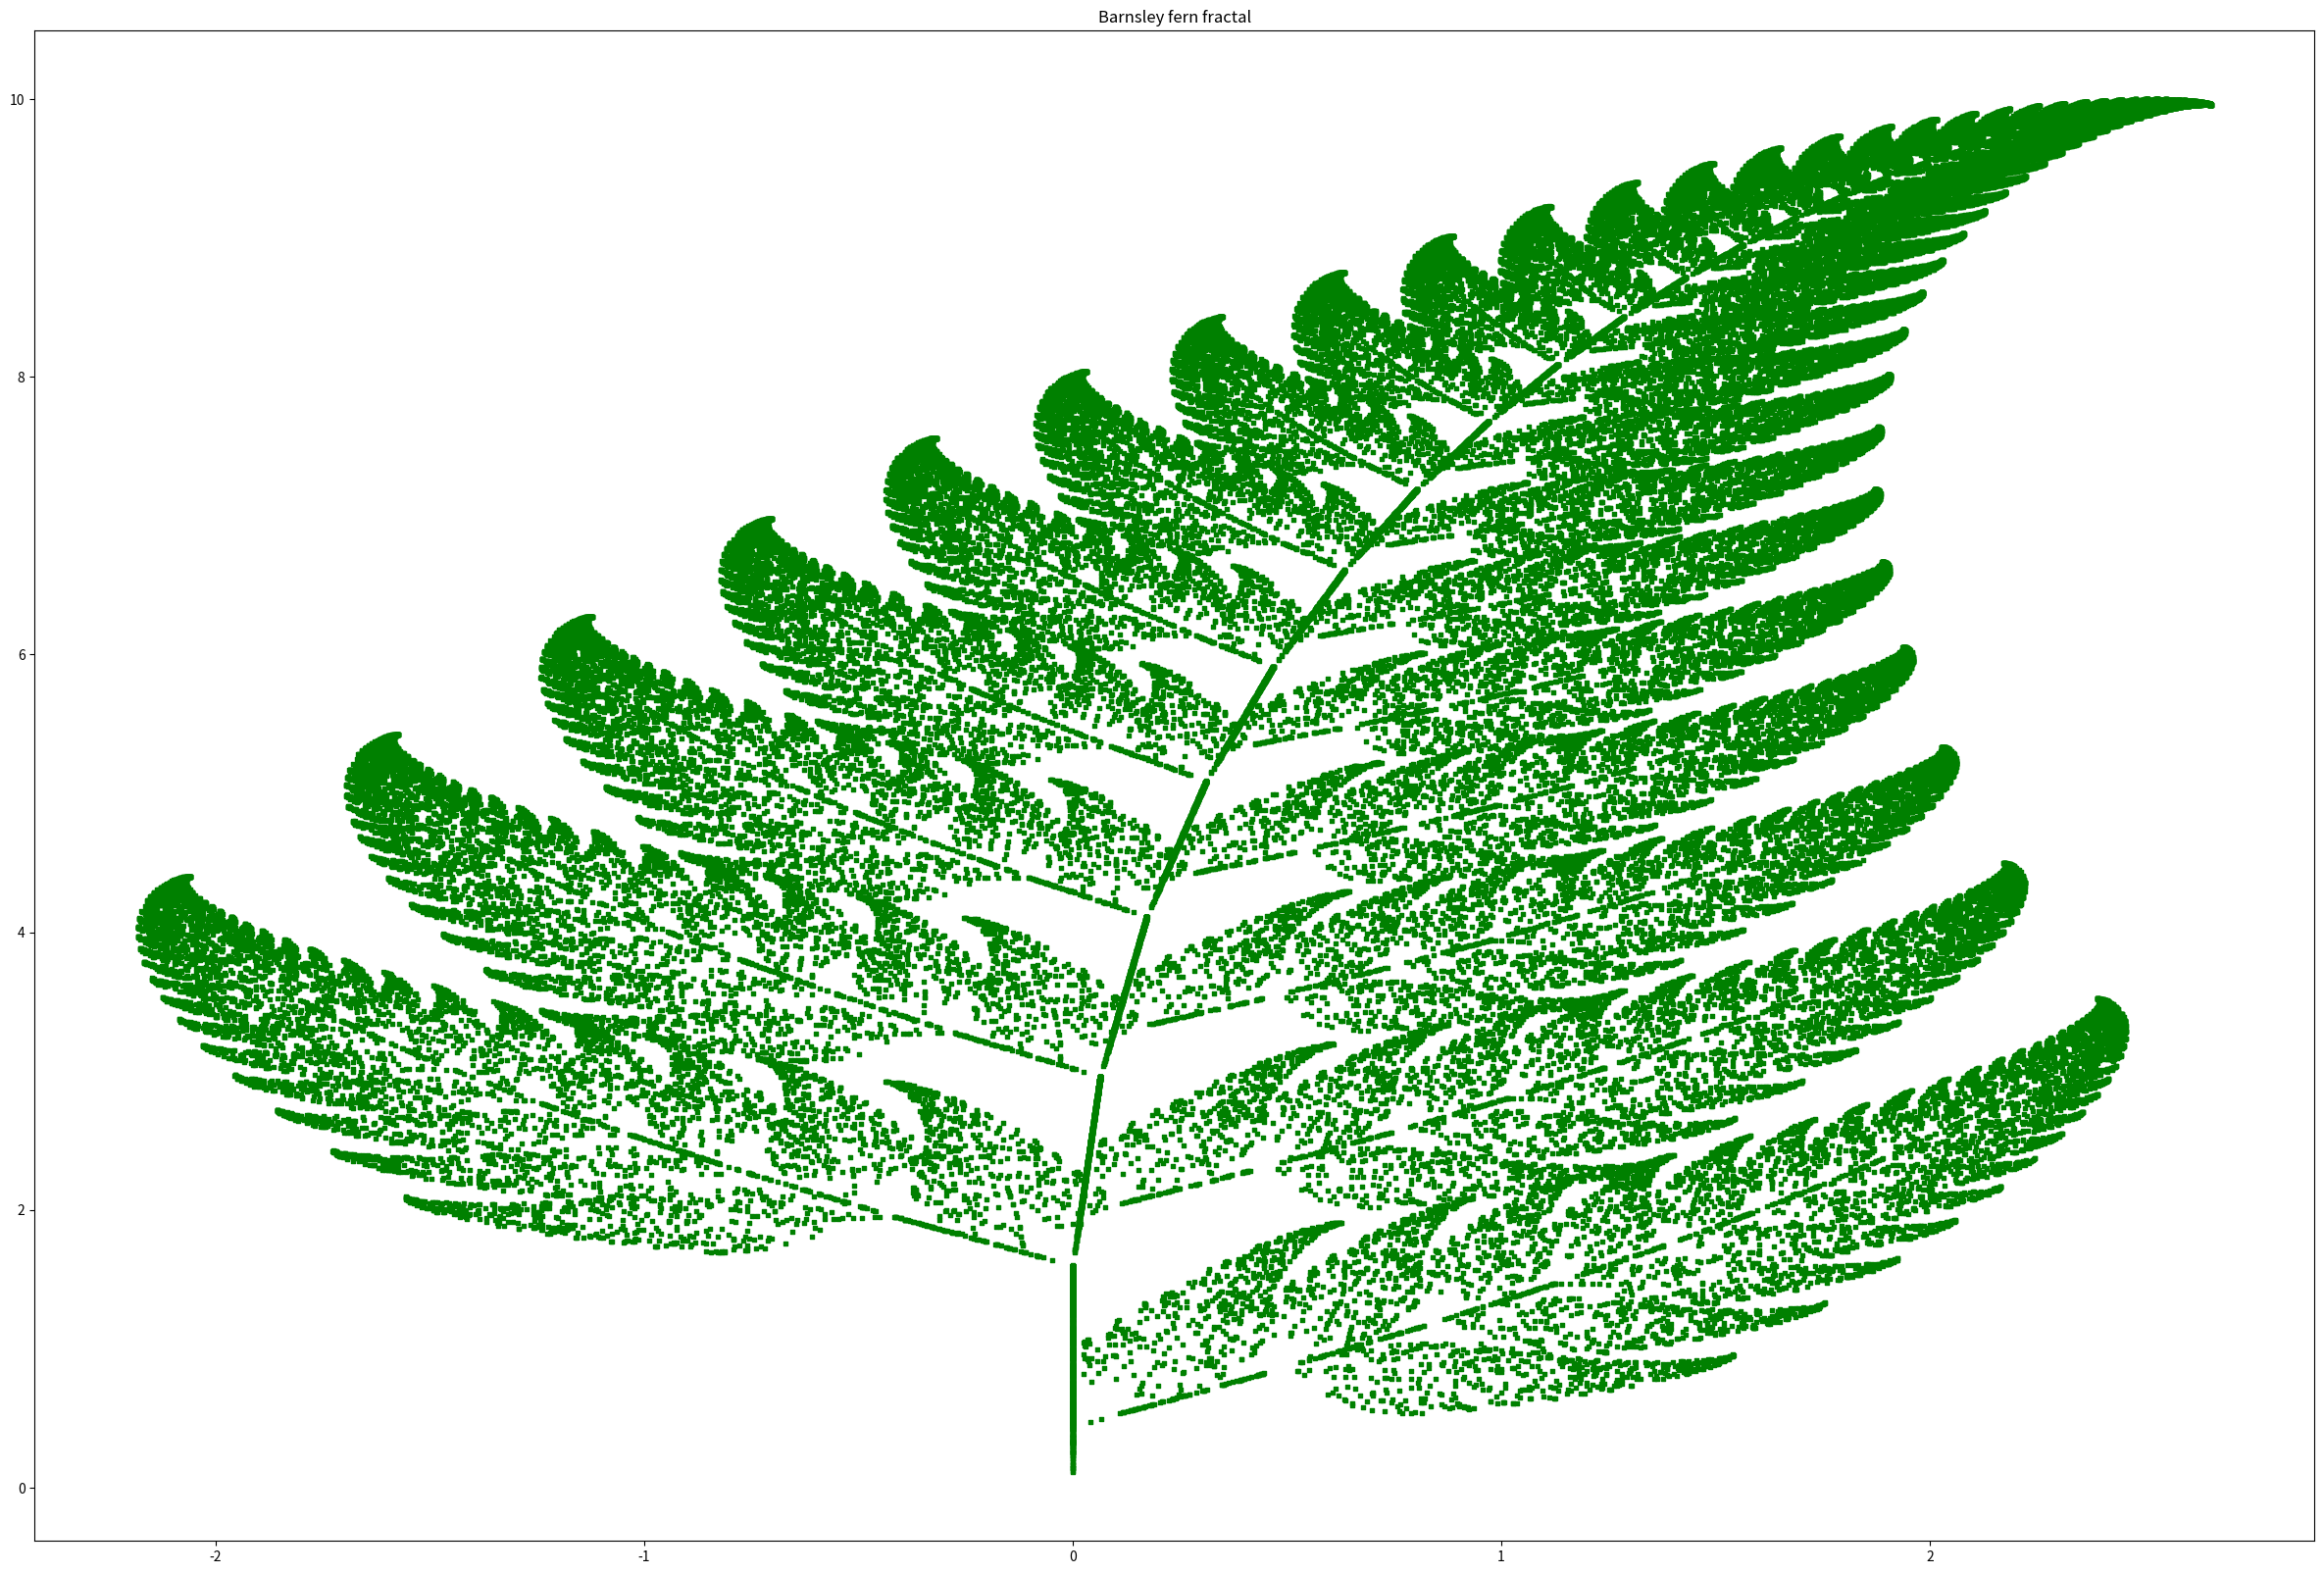

Write the Python code that produced this figure.
import matplotlib.pyplot as plt
import scipy
import pandas
import numpy as np 



def func1(x,y):
	
	return (0.,0.16*y)

def func2(x,y):
	
	return (0.85*x+0.04*y, -0.04*x+0.85*y+1.6)


def func3(x,y):

	return (0.2*x-0.26*y, 0.23*x+0.22*y+1.6)

def func4(x,y):

	return (-0.15*x+0.28*y, 0.26*x+0.24*y+0.44)




F=[func1,func2,func3,func4]
prob=[0.01,0.85,0.07,0.07]

points=100000


x,y=0.,0.


X=[]
Y=[]


fig=plt.figure(1,figsize=(30,20))
ax=fig.add_subplot(111)


for i in range(points):


	ff=np.random.choice(F,p=prob)
	x,y=ff(x,y)



	X.append(x)
	Y.append(y)



ax.set_title('Barnsley fern fractal')
ax.scatter(X,Y,color='green',marker='s',s=10)
#plt.show()
plt.savefig("fern.png")




